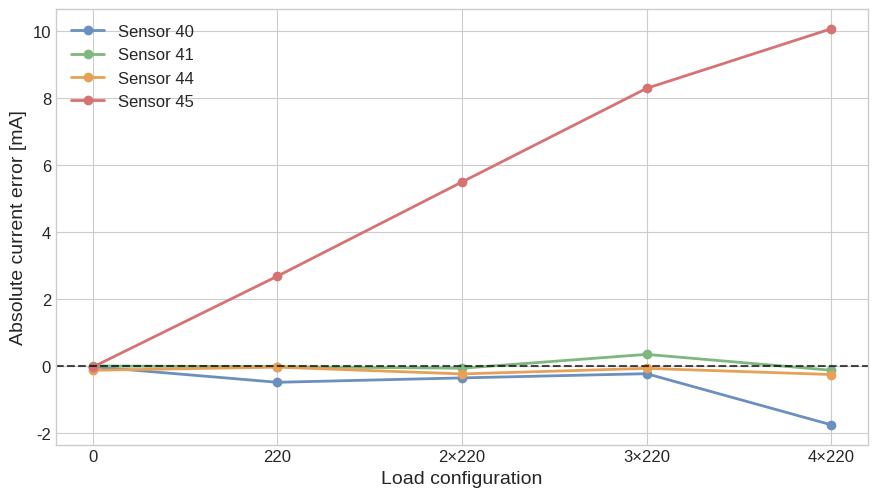

Reproduce this figure in Python.
import numpy as np
import matplotlib.pyplot as plt


plt.style.use("seaborn-v0_8-whitegrid")

plt.rcParams.update({
    "font.size": 14,
    "axes.titlesize": 16,
    "axes.labelsize": 14,
    "xtick.labelsize": 12,
    "ytick.labelsize": 12,
    "legend.fontsize": 12,
    "figure.titlesize": 18,
})


loads = ["0", "220", "2×220", "3×220", "4×220"]
x = np.arange(len(loads))

data = {
    "Sensor 40": {
        "I_ref": np.array([0.000, 14.870, 29.050, 42.900, 55.100]),
        "I_ina": np.array([-0.015, 14.390, 28.701, 42.677, 53.351]),
    },
    "Sensor 41": {
        "I_ref": np.array([0.000, 14.830, 29.030, 42.900, 54.800]),
        "I_ina": np.array([0.007, 14.816, 28.970, 43.254, 54.680]),
    },
    "Sensor 44": {
        "I_ref": np.array([0.000, 14.910, 29.230, 43.300, 55.200]),
        "I_ina": np.array([-0.121, 14.882, 29.000, 43.236, 54.952]),
    },
    "Sensor 45": {
        "I_ref": np.array([0.000, 14.910, 29.220, 43.300, 55.300]),
        "I_ina": np.array([-0.024, 17.600, 34.721, 51.598, 65.377]),
    },
}

colors = [
    "#6B8FBF",  # soft blue
    "#7FB77E",  # soft green
    "#E6A157",  # soft orange
    "#D67272",  # soft red
]

fig, ax = plt.subplots(figsize=(9, 5.2))

for (sensor, values), color in zip(data.items(), colors):
    I_ref = values["I_ref"]
    I_ina = values["I_ina"]

    abs_error = I_ina - I_ref

    ax.plot(
        x,
        abs_error,
        "o-",
        linewidth=2,
        markersize=6,
        color=color,
        label=sensor,
    )

ax.set_xticks(x)
ax.set_xticklabels(loads)

ax.set_xlabel("Load configuration")
ax.set_ylabel("Absolute current error [mA]")



ax.axhline(0, linestyle="--", color="black", alpha=0.7)
ax.legend()

plt.tight_layout()

save_path = r"C:\Users\matil\OneDrive\Skrivebord\Studieportefølje\repos\Bachelor\data_treatment\hardware_tests\plots\Current_abs_error.png"
plt.savefig(save_path, dpi=300, bbox_inches="tight")

plt.show()
